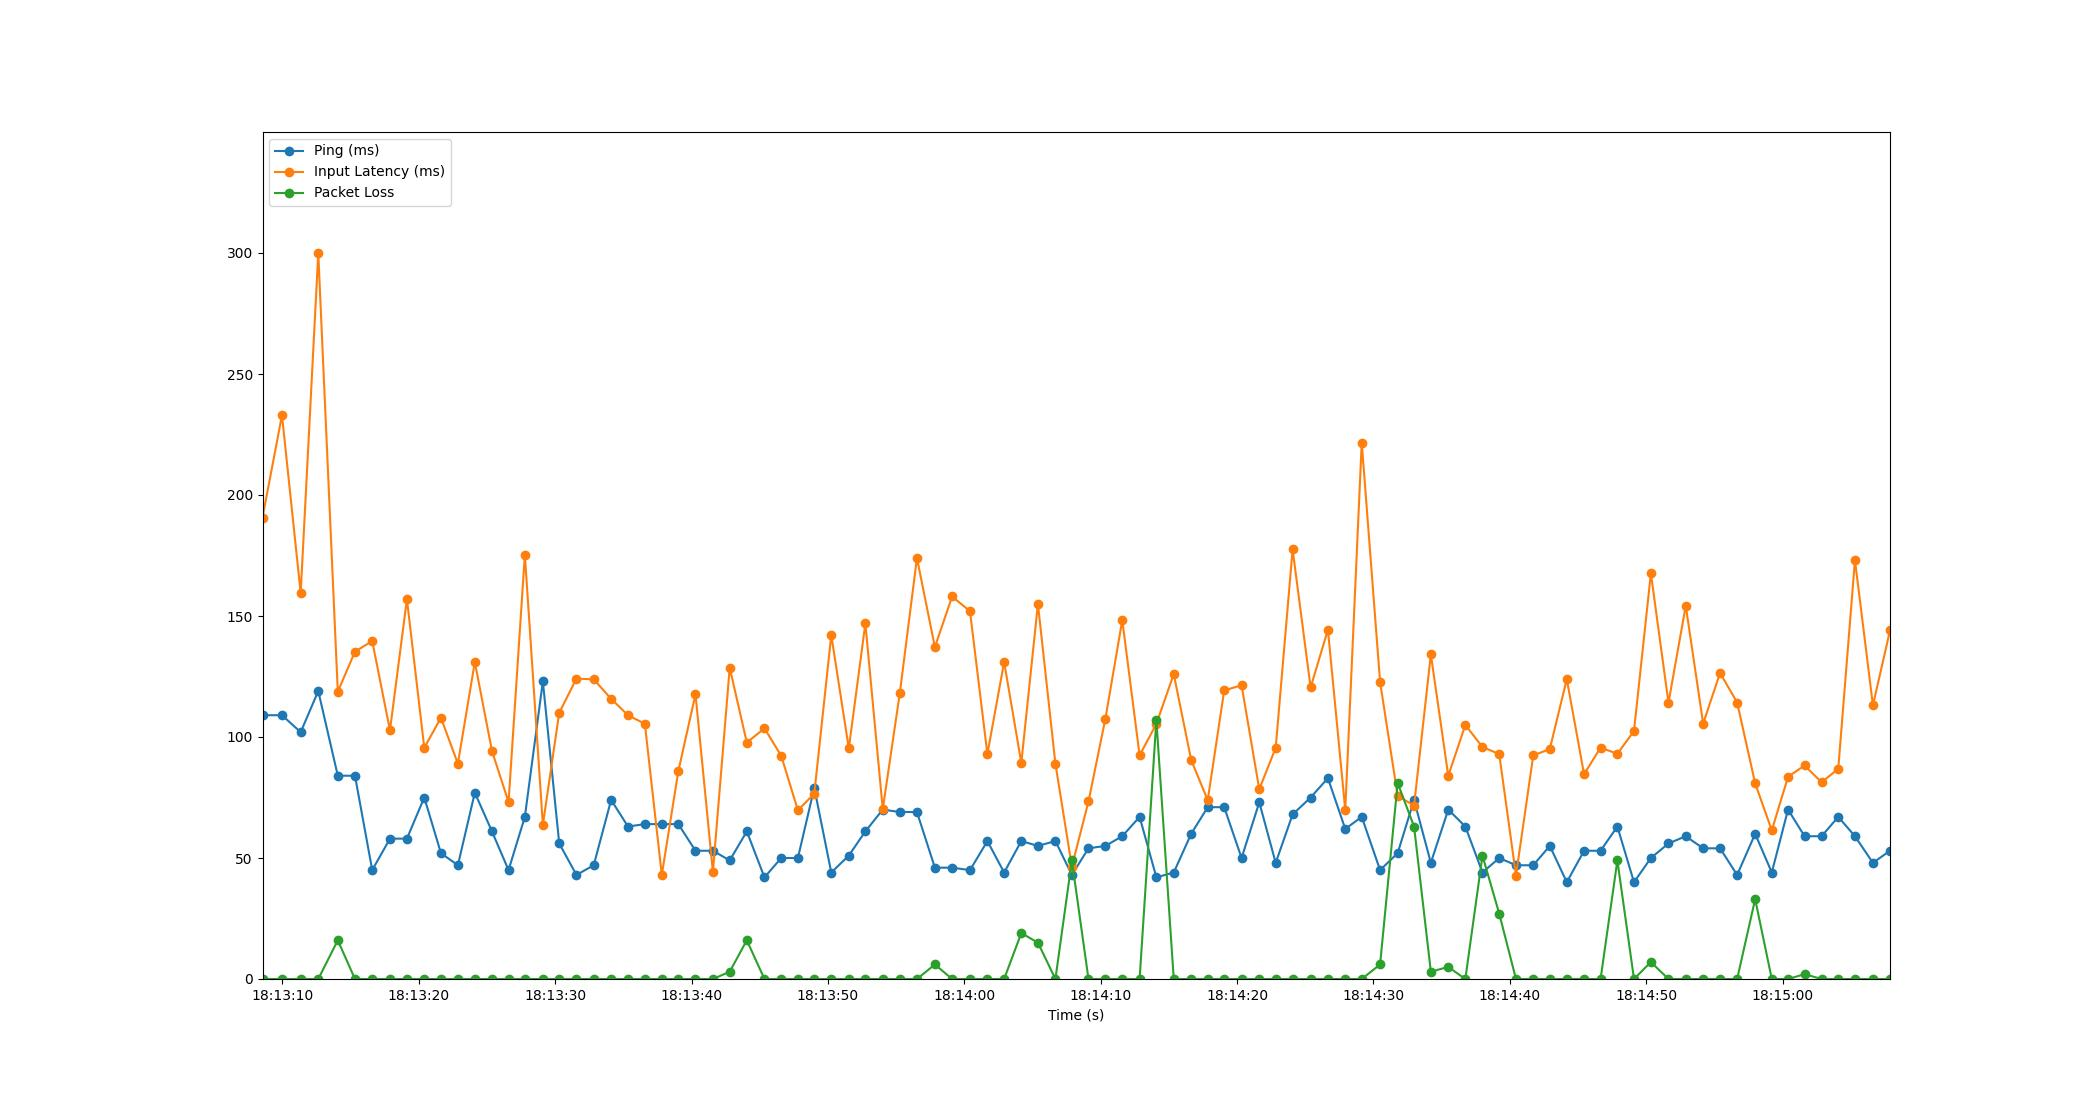

Source data for this figure (header and first rows):
Time, Timestamp, Ping, Packet Loss, Input Latency
2.1457672119140625e-06, 2023-07-11 18:13:08.546877, 109, 0, 190.7
1.428, 2023-07-11 18:13:09.974794, 109, 0, 233
2.799, 2023-07-11 18:13:11.346030, 102, 0, 159.5
4.089, 2023-07-11 18:13:12.636069, 119, 0, 299.9
5.521, 2023-07-11 18:13:14.067387, 84, 16, 118.7
6.779, 2023-07-11 18:13:15.326369, 84, 0, 135.3
8.045, 2023-07-11 18:13:16.591654, 45, 0, 139.7
9.346, 2023-07-11 18:13:17.892435, 58, 0, 102.8
10.59, 2023-07-11 18:13:19.134090, 58, 0, 156.9
11.86, 2023-07-11 18:13:20.407866, 75, 0, 95.56
13.08, 2023-07-11 18:13:21.629072, 52, 0, 107.9
14.32, 2023-07-11 18:13:22.870611, 47, 0, 89.01
15.57, 2023-07-11 18:13:24.113141, 77, 0, 131
16.82, 2023-07-11 18:13:25.369036, 61, 0, 94.28
18.04, 2023-07-11 18:13:26.585898, 45, 0, 73.09
19.23, 2023-07-11 18:13:27.781461, 67, 0, 175.3
20.55, 2023-07-11 18:13:29.101405, 123, 0, 63.66
21.75, 2023-07-11 18:13:30.301641, 56, 0, 110
23.02, 2023-07-11 18:13:31.565075, 43, 0, 124.1
24.28, 2023-07-11 18:13:32.830489, 47, 0, 123.8
25.56, 2023-07-11 18:13:34.107976, 74, 0, 115.8
26.8, 2023-07-11 18:13:35.343702, 63, 0, 109
28.03, 2023-07-11 18:13:36.578754, 64, 0, 105.5
29.27, 2023-07-11 18:13:37.821404, 64, 0, 42.98
30.49, 2023-07-11 18:13:39.032983, 64, 0, 85.85
31.75, 2023-07-11 18:13:40.292491, 53, 0, 117.7
33.02, 2023-07-11 18:13:41.568410, 53, 0, 44.21
34.25, 2023-07-11 18:13:42.801498, 49, 3, 128.6
35.51, 2023-07-11 18:13:44.054491, 61, 16, 97.71
36.8, 2023-07-11 18:13:45.347878, 42, 0, 103.6
38.03, 2023-07-11 18:13:46.578493, 50, 0, 92.22
39.25, 2023-07-11 18:13:47.800101, 50, 0, 69.72
40.45, 2023-07-11 18:13:49.001203, 79, 0, 76.58
41.7, 2023-07-11 18:13:50.247512, 44, 0, 142.1
42.99, 2023-07-11 18:13:51.532436, 51, 0, 95.28
44.2, 2023-07-11 18:13:52.746520, 61, 0, 147
45.47, 2023-07-11 18:13:54.021709, 70, 0, 70.14
46.73, 2023-07-11 18:13:55.274506, 69, 0, 118.2
47.98, 2023-07-11 18:13:56.527748, 69, 0, 173.9
49.3, 2023-07-11 18:13:57.844011, 46, 6, 137.1
50.56, 2023-07-11 18:13:59.107583, 46, 0, 158.1
51.87, 2023-07-11 18:14:00.417021, 45, 0, 152
53.15, 2023-07-11 18:14:01.692509, 57, 0, 92.95
54.37, 2023-07-11 18:14:02.920497, 44, 0, 131
55.63, 2023-07-11 18:14:04.179899, 57, 19, 89.29
56.85, 2023-07-11 18:14:05.397231, 55, 15, 155
58.13, 2023-07-11 18:14:06.680277, 57, 0, 88.93
59.34, 2023-07-11 18:14:07.886511, 43, 49, 46.48
60.56, 2023-07-11 18:14:09.104390, 54, 0, 73.35
61.8, 2023-07-11 18:14:10.344505, 55, 0, 107.5
63.03, 2023-07-11 18:14:11.581451, 59, 0, 148.3
64.31, 2023-07-11 18:14:12.853704, 67, 0, 92.41
65.53, 2023-07-11 18:14:14.081332, 42, 107, 105.4
66.81, 2023-07-11 18:14:15.356610, 44, 0, 126
68.09, 2023-07-11 18:14:16.634536, 60, 0, 90.47
69.3, 2023-07-11 18:14:17.846143, 71, 0, 73.89
70.51, 2023-07-11 18:14:19.054578, 71, 0, 119.2
71.78, 2023-07-11 18:14:20.329171, 50, 0, 121.4
73.08, 2023-07-11 18:14:21.626111, 73, 0, 78.39
74.28, 2023-07-11 18:14:22.830500, 48, 0, 95.55
... 36 more rows
